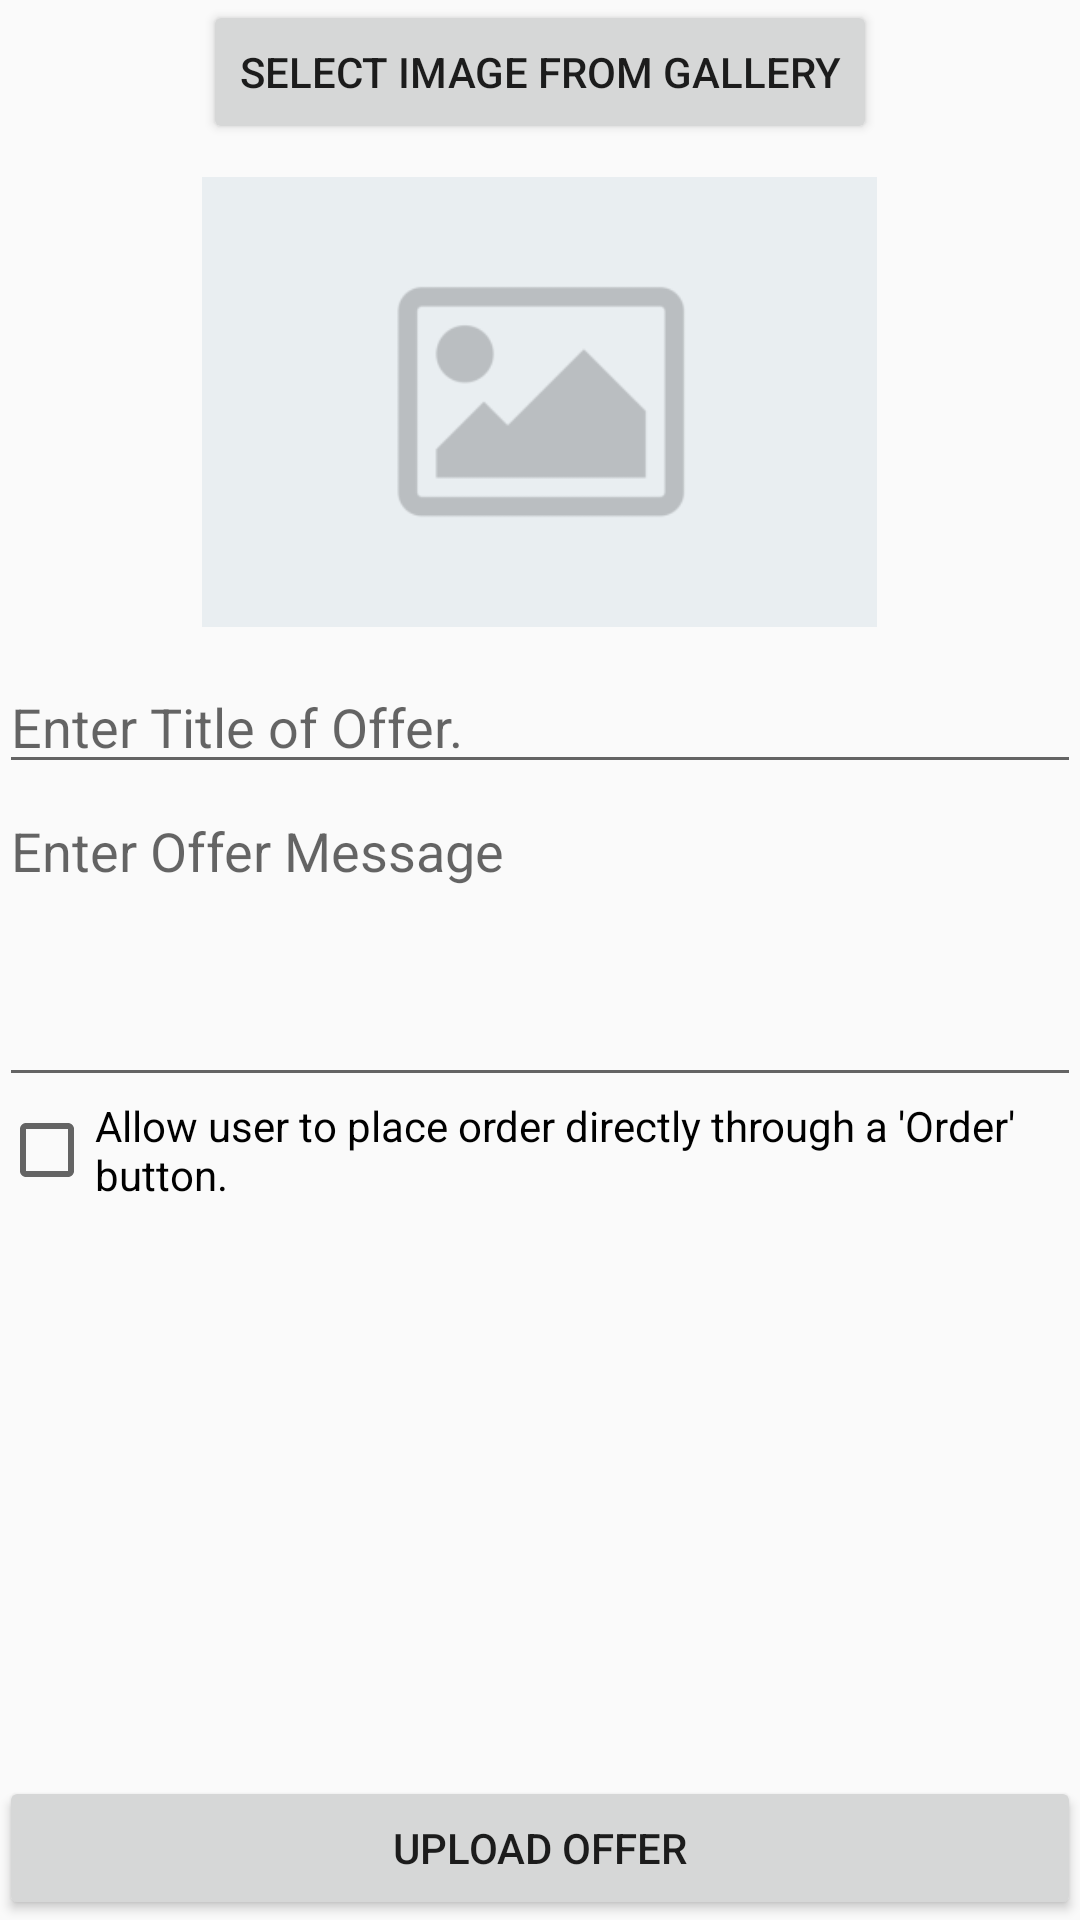

Here is an Android app screen rendered from its layout file. Give the layout XML and the strings, colors and styles it references.
<!-- AndroidManifest.xml: application theme AppTheme -->
<!-- res/layout/add_offer.xml -->
<?xml version="1.0" encoding="utf-8"?>
<RelativeLayout xmlns:android="http://schemas.android.com/apk/res/android"
    xmlns:tools="http://schemas.android.com/tools"
    android:layout_width="match_parent"
    android:layout_height="match_parent"
    android:paddingBottom="@dimen/activity_vertical_margin"
    android:paddingLeft="@dimen/activity_horizontal_margin"
    android:paddingRight="@dimen/activity_horizontal_margin"
    android:paddingTop="@dimen/activity_vertical_margin"
    tools:itemListActivity=".activities.OfferCreationActivity">

    <Button
        android:id="@+id/button"
        android:layout_width="wrap_content"
        android:layout_height="wrap_content"
        android:layout_alignParentTop="true"
        android:layout_centerHorizontal="true"
        android:onClick="importAndShowImage"
        android:text="@string/open_gallery" />

    <ImageView
        android:id="@+id/image_selected_image"
        android:layout_width="225dp"
        android:layout_height="150dp"
        android:layout_below="@+id/button"
        android:layout_centerHorizontal="true"
        android:layout_marginTop="11dp"
        android:scaleType="centerCrop"
        android:src="@drawable/default_place_holder_image" />

    <Button
        android:id="@+id/button_upload_offer"
        android:layout_width="match_parent"
        android:layout_height="wrap_content"
        android:layout_alignParentBottom="true"
        android:layout_centerHorizontal="true"
        android:text="@string/upload_offer"
        android:onClick="uploadData"/>

    <EditText
        android:id="@+id/editText_offer_title"
        android:layout_width="match_parent"
        android:layout_height="wrap_content"
        android:layout_below="@+id/image_selected_image"
        android:layout_centerHorizontal="true"
        android:layout_marginTop="11dp"
        android:hint="@string/enter_title_of_offer" />

    <EditText
        android:id="@+id/editText_offer_message"
        android:layout_width="match_parent"
        android:layout_height="wrap_content"
        android:inputType="textMultiLine"
        android:lines="4"
        android:layout_below="@+id/editText_offer_title"
        android:layout_alignParentLeft="true"
        android:layout_alignParentStart="true"
        android:gravity="start|top"
        android:hint="@string/enter_offer_message"
        />

    <CheckBox
        android:layout_width="wrap_content"
        android:layout_height="wrap_content"
        android:text="@string/allow_order_message"
        android:id="@+id/checkbox_allow_ordering"
        android:layout_below="@+id/editText_offer_message"
        android:layout_alignParentLeft="true"
        android:layout_alignParentStart="true" />

</RelativeLayout>
<!-- resources referenced by this layout -->
<resources>
  <!-- drawable default_place_holder_image: png bitmap (drawable, 2008 bytes) -->
  <string name="allow_order_message">Allow user to place order directly through a \'Order\' button.</string>
  <string name="enter_offer_message">Enter Offer Message</string>
  <string name="enter_title_of_offer">Enter Title of Offer.</string>
  <string name="open_gallery">Select Image from Gallery</string>
  <string name="upload_offer">UPLOAD OFFER</string>
  <style name="AppTheme" parent="Theme.AppCompat.Light.DarkActionBar">
          
          <item name="colorPrimary">@color/colorPrimary</item>
          <item name="colorPrimaryDark">@color/colorPrimaryDark</item>
          <item name="colorAccent">@android:color/darker_gray</item>
          <item name="colorControlHighlight">@android:color/black</item>
      </style>
  <!-- not gathered from this repository: default colours our renderer supplied (Android Studio template values) -->
  <color name="colorPrimary">#FF6200EE</color>
  <color name="colorPrimaryDark">#FF3700B3</color>
</resources>
